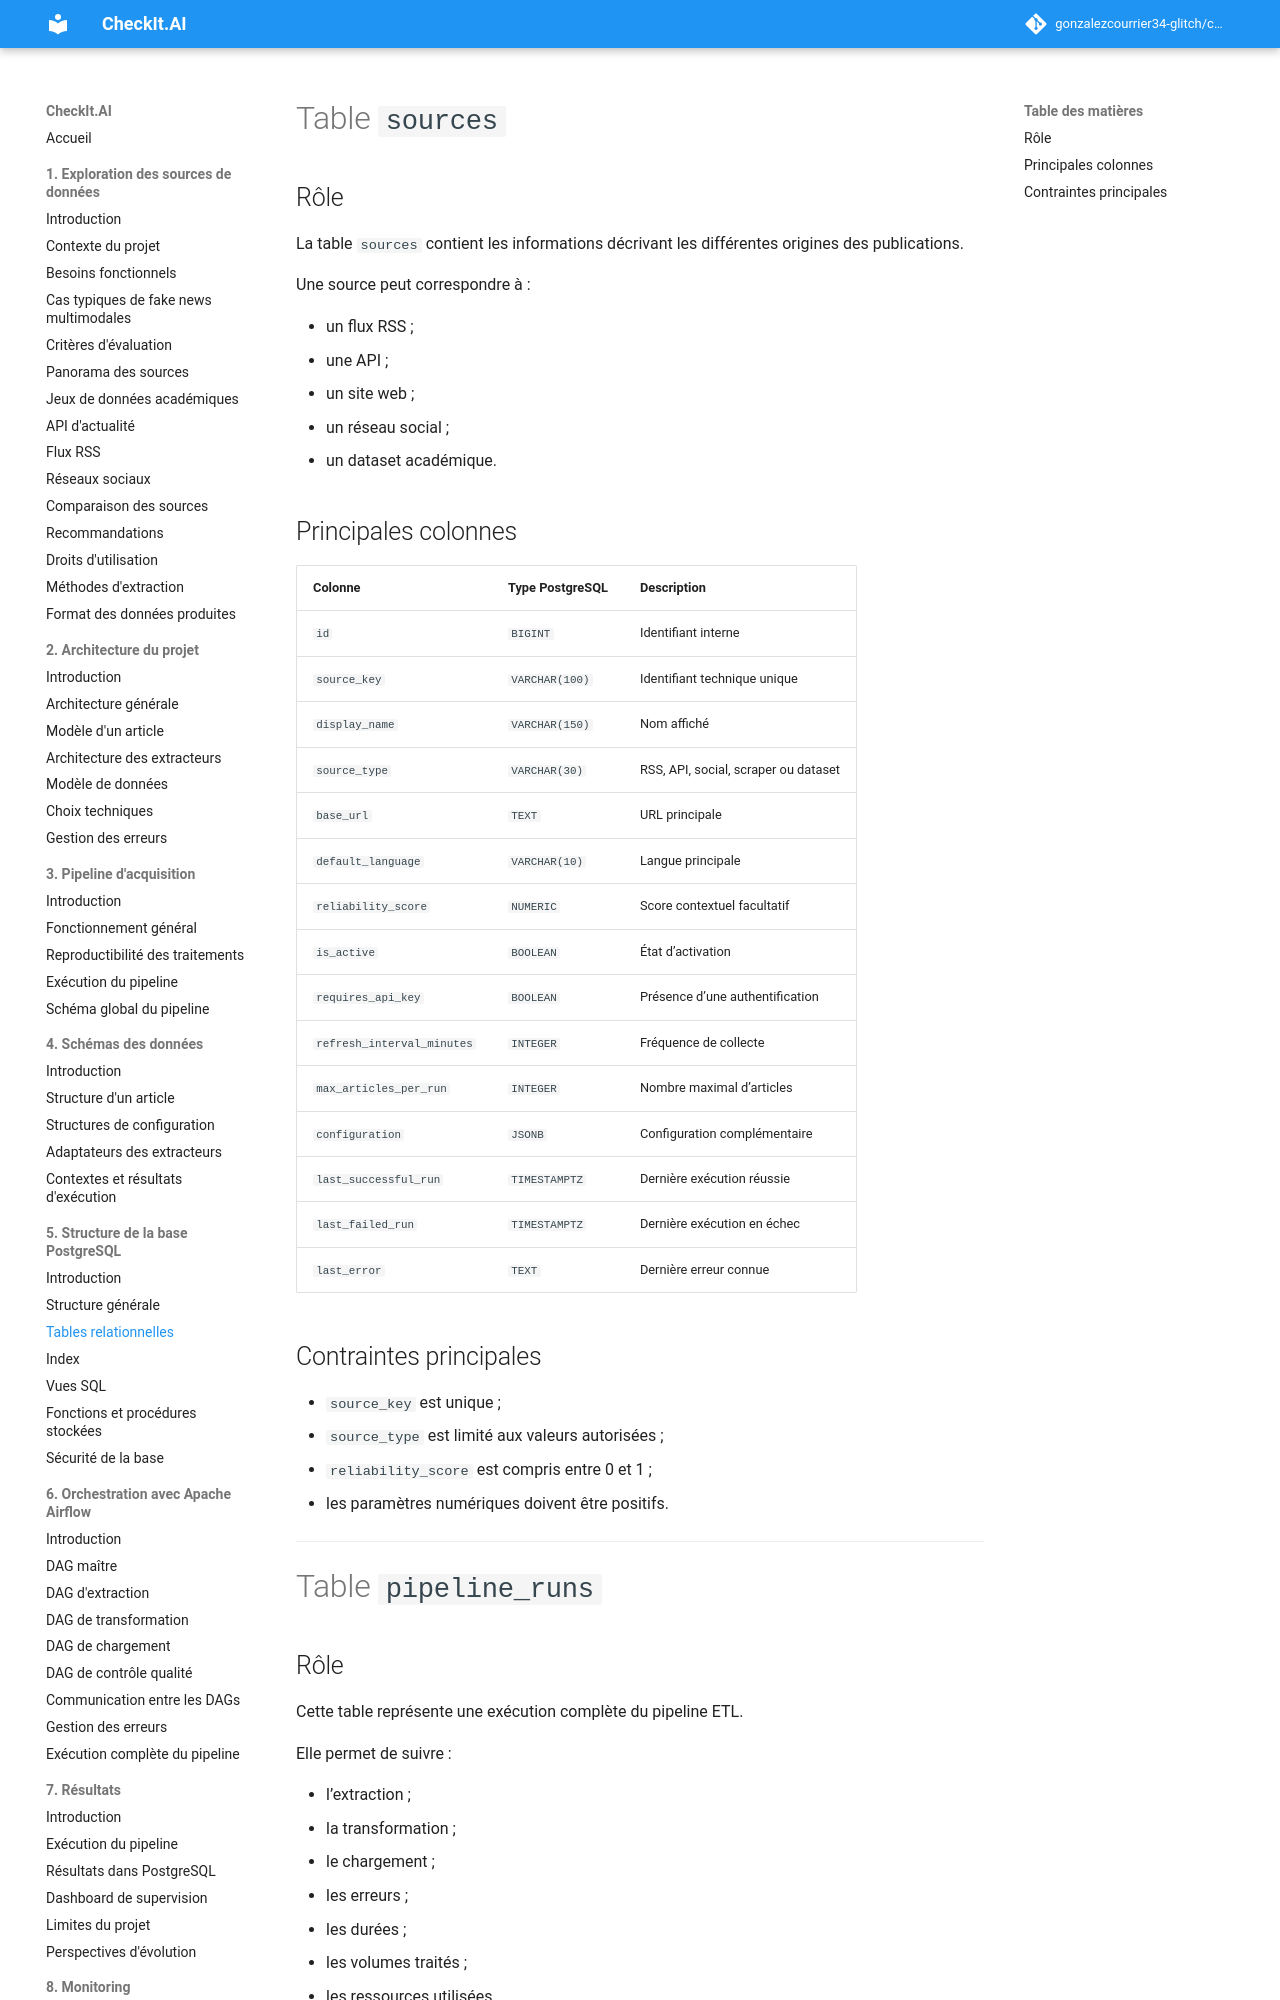

repository: gonzalezcourrier34-glitch/checkit_ai · page: 05_structure_sql/02_tables/index.html · generator: mkdocs

# Table `sources`

## Rôle

La table `sources` contient les informations décrivant les différentes origines des publications.

Une source peut correspondre à :

- un flux RSS ;
- une API ;
- un site web ;
- un réseau social ;
- un dataset académique.

## Principales colonnes

| Colonne | Type PostgreSQL | Description |
|---|---|---|
| `id` | `BIGINT` | Identifiant interne |
| `source_key` | `VARCHAR(100)` | Identifiant technique unique |
| `display_name` | `VARCHAR(150)` | Nom affiché |
| `source_type` | `VARCHAR(30)` | RSS, API, social, scraper ou dataset |
| `base_url` | `TEXT` | URL principale |
| `default_language` | `VARCHAR(10)` | Langue principale |
| `reliability_score` | `NUMERIC` | Score contextuel facultatif |
| `is_active` | `BOOLEAN` | État d’activation |
| `requires_api_key` | `BOOLEAN` | Présence d’une authentification |
| `refresh_interval_minutes` | `INTEGER` | Fréquence de collecte |
| `max_articles_per_run` | `INTEGER` | Nombre maximal d’articles |
| `configuration` | `JSONB` | Configuration complémentaire |
| `last_successful_run` | `TIMESTAMPTZ` | Dernière exécution réussie |
| `last_failed_run` | `TIMESTAMPTZ` | Dernière exécution en échec |
| `last_error` | `TEXT` | Dernière erreur connue |

## Contraintes principales

- `source_key` est unique ;
- `source_type` est limité aux valeurs autorisées ;
- `reliability_score` est compris entre 0 et 1 ;
- les paramètres numériques doivent être positifs.

---

# Table `pipeline_runs`

## Rôle

Cette table représente une exécution complète du pipeline ETL.

Elle permet de suivre :

- l’extraction ;
- la transformation ;
- le chargement ;
- les erreurs ;
- les durées ;
- les volumes traités ;
- les ressources utilisées.
